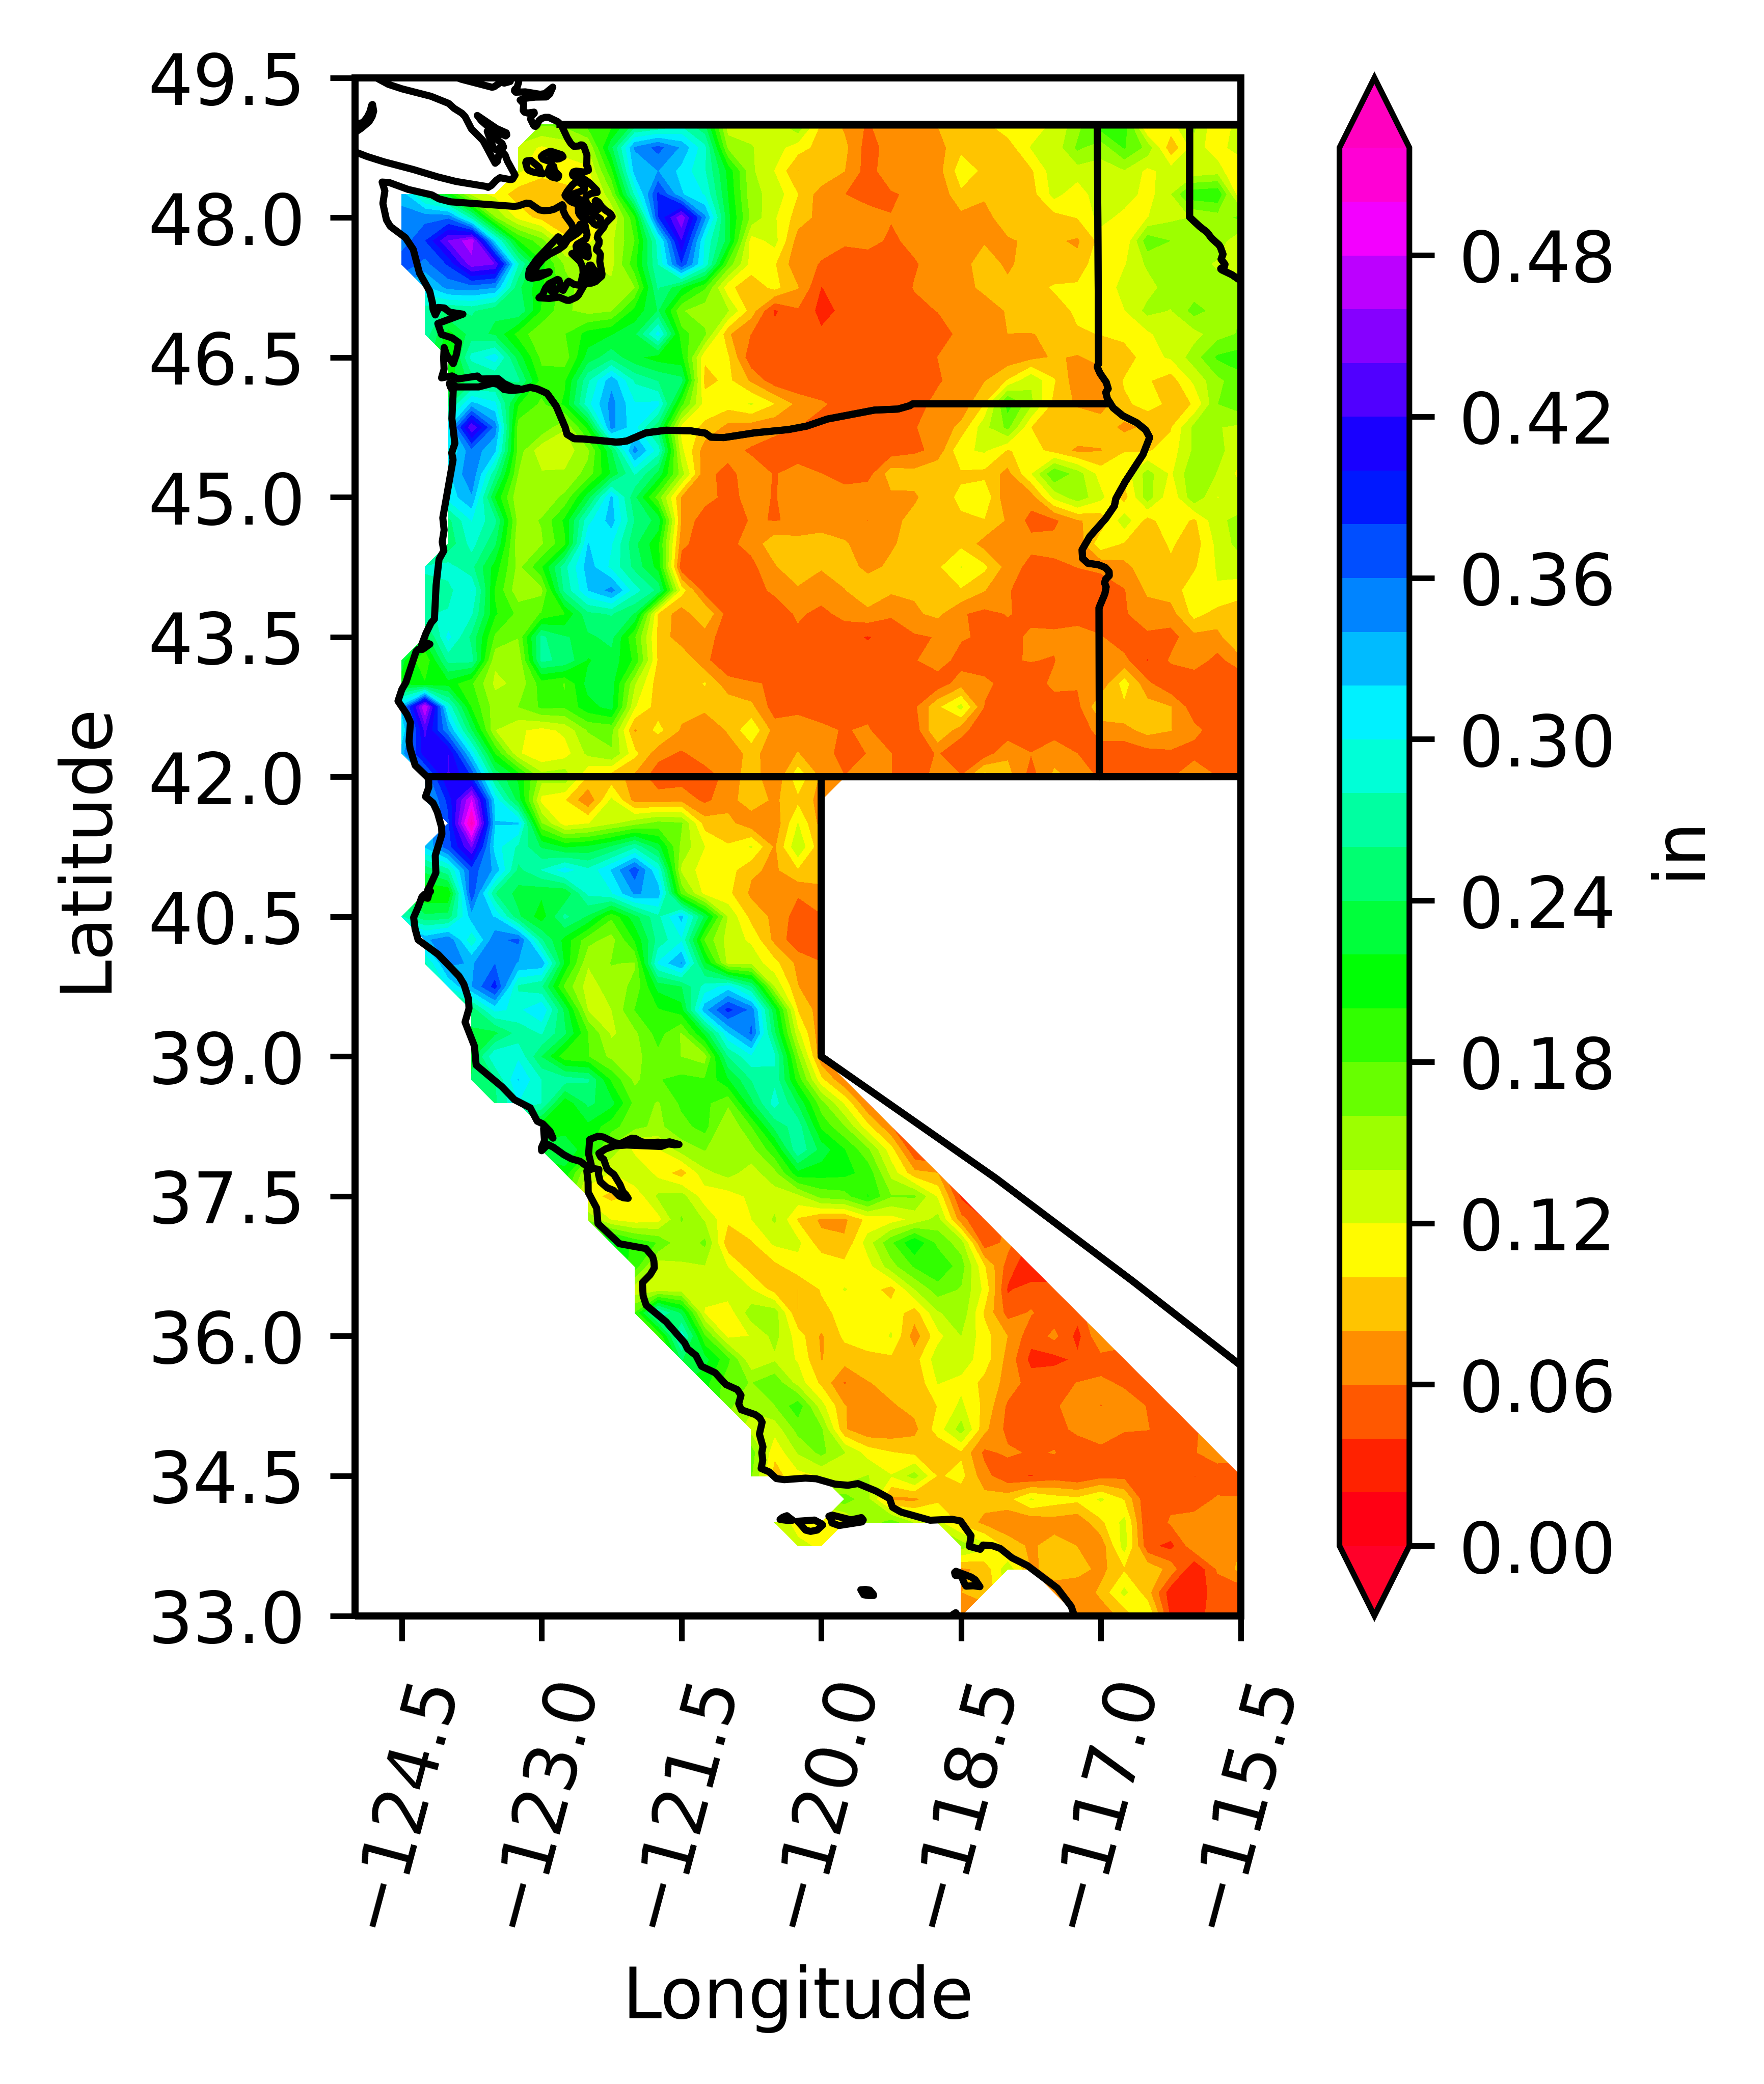

The data file committed next to this chart (first rows):
-1.00, -1.00, -1.00, -1.00, -1.00, -1.00, -1.00, -1.00, -1.00, -1.00, -1.00, -1.00, -1.00, -1.00, -1.00, -1.00, -1.00, -1.00, -1.00, -1.00, -1.00, -1.00, -1.00, -1.00
-1.00, -1.00, -1.00, -1.00, -1.00, -1.00, -1.00, -1.00, -1.00, -1.00, -1.00, -1.00, -1.00, -1.00, -1.00, -1.00, -1.00, -1.00, -1.00, -1.00, -1.00, -1.00, -1.00, -1.00
-1.00, -1.00, -1.00, -1.00, -1.00, -1.00, 0.16, 0.16, 0.19, 0.19, 0.24, 0.25, 0.27, 0.24, 0.13, 0.13, 0.13, 0.16, 0.10, 0.08, 0.06, 0.08, 0.07, 0.08
-1.00, -1.00, -1.00, -1.00, -1.00, 0.13, 0.12, 0.13, 0.14, 0.23, 0.34, 0.37, 0.34, 0.29, 0.15, 0.14, 0.13, 0.11, 0.09, 0.09, 0.05, 0.07, 0.07, 0.07
-1.00, -1.00, -1.00, -1.00, -1.00, 0.12, 0.11, 0.11, 0.11, 0.19, 0.33, 0.34, 0.31, 0.28, 0.21, 0.14, 0.12, 0.08, 0.10, 0.08, 0.05, 0.07, 0.07, 0.07
0.33, 0.26, 0.21, 0.13, 0.11, 0.09, 0.08, 0.09, 0.10, 0.15, 0.28, 0.38, 0.32, 0.30, 0.22, 0.15, 0.13, 0.10, 0.07, 0.06, 0.06, 0.06, 0.07, 0.06
0.35, 0.35, 0.35, 0.27, 0.16, 0.11, 0.09, 0.08, 0.10, 0.12, 0.19, 0.38, 0.46, 0.34, 0.23, 0.15, 0.12, 0.09, 0.07, 0.06, 0.06, 0.06, 0.06, 0.07
0.35, 0.38, 0.44, 0.47, 0.31, 0.20, 0.17, 0.11, 0.12, 0.13, 0.18, 0.29, 0.42, 0.30, 0.23, 0.11, 0.13, 0.07, 0.06, 0.06, 0.06, 0.06, 0.06, 0.07
0.37, 0.35, 0.38, 0.45, 0.44, 0.28, 0.21, 0.16, 0.14, 0.13, 0.19, 0.28, 0.38, 0.29, 0.17, 0.11, 0.10, 0.06, 0.06, 0.06, 0.05, 0.05, 0.06, 0.06
-1.00, 0.31, 0.35, 0.35, 0.34, 0.24, 0.20, 0.17, 0.15, 0.15, 0.16, 0.26, 0.22, 0.18, 0.11, 0.09, 0.11, 0.08, 0.04, 0.05, 0.05, 0.05, 0.06, 0.07
-1.00, 0.27, 0.26, 0.26, 0.24, 0.26, 0.20, 0.16, 0.15, 0.16, 0.21, 0.24, 0.16, 0.15, 0.14, 0.09, 0.04, 0.06, 0.03, 0.04, 0.04, 0.05, 0.06, 0.06
-1.00, 0.27, 0.21, 0.25, 0.24, 0.19, 0.16, 0.18, 0.21, 0.22, 0.23, 0.31, 0.19, 0.16, 0.08, 0.06, 0.05, 0.05, 0.04, 0.04, 0.04, 0.05, 0.06, 0.05
-1.00, -1.00, 0.19, 0.29, 0.31, 0.23, 0.17, 0.17, 0.23, 0.25, 0.22, 0.21, 0.21, 0.10, 0.10, 0.04, 0.04, 0.05, 0.05, 0.05, 0.05, 0.05, 0.05, 0.06
-1.00, -1.00, 0.21, 0.25, 0.26, 0.26, 0.19, 0.20, 0.28, 0.33, 0.28, 0.26, 0.25, 0.09, 0.10, 0.08, 0.05, 0.04, 0.04, 0.05, 0.05, 0.04, 0.04, 0.06
-1.00, -1.00, 0.25, 0.33, 0.30, 0.20, 0.18, 0.20, 0.29, 0.35, 0.30, 0.30, 0.19, 0.11, 0.11, 0.12, 0.10, 0.07, 0.06, 0.05, 0.05, 0.05, 0.05, 0.07
-1.00, -1.00, 0.31, 0.44, 0.35, 0.17, 0.18, 0.14, 0.21, 0.35, 0.31, 0.25, 0.11, 0.10, 0.07, 0.07, 0.06, 0.06, 0.05, 0.05, 0.04, 0.04, 0.06, 0.07
-1.00, -1.00, 0.30, 0.35, 0.32, 0.17, 0.12, 0.13, 0.15, 0.24, 0.35, 0.29, 0.13, 0.07, 0.06, 0.06, 0.05, 0.05, 0.05, 0.05, 0.05, 0.05, 0.06, 0.07
-1.00, -1.00, 0.32, 0.36, 0.27, 0.16, 0.14, 0.14, 0.17, 0.22, 0.28, 0.23, 0.15, 0.06, 0.06, 0.07, 0.06, 0.06, 0.06, 0.05, 0.05, 0.09, 0.09, 0.10
-1.00, -1.00, 0.31, 0.34, 0.22, 0.14, 0.15, 0.16, 0.23, 0.32, 0.24, 0.17, 0.08, 0.07, 0.05, 0.07, 0.06, 0.07, 0.07, 0.07, 0.08, 0.08, 0.08, 0.09
-1.00, -1.00, 0.25, 0.30, 0.26, 0.15, 0.16, 0.20, 0.29, 0.33, 0.26, 0.23, 0.08, 0.05, 0.04, 0.06, 0.06, 0.06, 0.07, 0.06, 0.06, 0.07, 0.09, 0.10
-1.00, -1.00, 0.25, 0.29, 0.24, 0.14, 0.16, 0.20, 0.32, 0.30, 0.24, 0.20, 0.07, 0.05, 0.05, 0.07, 0.09, 0.09, 0.09, 0.08, 0.07, 0.08, 0.09, 0.08
-1.00, 0.28, 0.29, 0.27, 0.21, 0.15, 0.20, 0.27, 0.33, 0.29, 0.25, 0.21, 0.05, 0.04, 0.04, 0.05, 0.08, 0.10, 0.08, 0.09, 0.07, 0.08, 0.08, 0.10
-1.00, 0.27, 0.27, 0.30, 0.20, 0.15, 0.15, 0.27, 0.32, 0.35, 0.29, 0.25, 0.11, 0.05, 0.04, 0.05, 0.06, 0.08, 0.07, 0.08, 0.10, 0.08, 0.08, 0.09
-1.00, 0.28, 0.28, 0.28, 0.20, 0.17, 0.18, 0.20, 0.25, 0.26, 0.24, 0.10, 0.07, 0.10, 0.05, 0.05, 0.05, 0.06, 0.05, 0.07, 0.07, 0.06, 0.08, 0.08
-1.00, 0.23, 0.31, 0.25, 0.18, 0.16, 0.26, 0.24, 0.24, 0.25, 0.18, 0.10, 0.07, 0.07, 0.05, 0.05, 0.05, 0.06, 0.05, 0.05, 0.04, 0.05, 0.06, 0.06
0.23, 0.18, 0.27, 0.27, 0.14, 0.14, 0.26, 0.25, 0.22, 0.23, 0.19, 0.10, 0.10, 0.06, 0.05, 0.04, 0.04, 0.05, 0.05, 0.05, 0.05, 0.04, 0.06, 0.07
0.21, 0.20, 0.21, 0.18, 0.14, 0.14, 0.19, 0.18, 0.23, 0.23, 0.14, 0.09, 0.08, 0.10, 0.07, 0.06, 0.06, 0.05, 0.05, 0.05, 0.05, 0.05, 0.05, 0.05
0.33, 0.48, 0.29, 0.20, 0.15, 0.16, 0.18, 0.18, 0.21, 0.23, 0.12, 0.09, 0.09, 0.09, 0.10, 0.08, 0.05, 0.05, 0.05, 0.06, 0.05, 0.05, 0.06, 0.10
0.30, 0.42, 0.34, 0.24, 0.14, 0.12, 0.11, 0.12, 0.16, 0.16, 0.08, 0.11, 0.08, 0.06, 0.08, 0.12, 0.07, 0.07, 0.06, 0.06, 0.06, 0.05, 0.05, 0.10
0.33, 0.41, 0.42, 0.31, 0.20, 0.12, 0.10, 0.11, 0.14, 0.16, 0.11, 0.07, 0.06, 0.07, 0.07, 0.09, 0.07, 0.08, 0.07, 0.05, 0.06, 0.06, 0.05, 0.06
-1.00, 0.34, 0.42, 0.38, 0.26, 0.22, 0.15, 0.15, 0.10, 0.09, 0.07, 0.05, 0.05, 0.05, 0.07, 0.09, 0.06, 0.11, 0.08, 0.06, 0.06, 0.06, 0.05, 0.07
-1.00, 0.32, 0.39, 0.48, 0.31, 0.23, 0.11, 0.10, 0.06, 0.12, 0.07, 0.07, 0.07, 0.05, 0.07, 0.09, 0.08, 0.09, 0.07, -1.00, -1.00, -1.00, -1.00, -1.00
-1.00, -1.00, 0.37, 0.53, 0.32, 0.32, 0.16, 0.11, 0.12, 0.14, 0.15, 0.17, 0.16, 0.09, 0.09, 0.07, 0.06, 0.12, 0.07, -1.00, -1.00, -1.00, -1.00, -1.00
-1.00, 0.32, 0.37, 0.44, 0.31, 0.28, 0.24, 0.22, 0.22, 0.24, 0.27, 0.23, 0.15, 0.12, 0.10, 0.12, 0.08, 0.14, 0.08, -1.00, -1.00, -1.00, -1.00, -1.00
-1.00, 0.25, 0.27, 0.37, 0.33, 0.25, 0.28, 0.31, 0.28, 0.32, 0.37, 0.30, 0.14, 0.11, 0.11, 0.08, 0.08, 0.10, 0.10, -1.00, -1.00, -1.00, -1.00, -1.00
-1.00, 0.20, 0.20, 0.37, 0.26, 0.23, 0.22, 0.22, 0.28, 0.30, 0.34, 0.33, 0.17, 0.11, 0.10, 0.08, 0.07, 0.06, 0.07, -1.00, -1.00, -1.00, -1.00, -1.00
0.28, 0.24, 0.25, 0.33, 0.32, 0.24, 0.21, 0.26, 0.24, 0.18, 0.23, 0.27, 0.33, 0.23, 0.14, 0.09, 0.07, 0.05, 0.06, -1.00, -1.00, -1.00, -1.00, -1.00
-1.00, 0.34, 0.36, 0.28, 0.35, 0.36, 0.26, 0.21, 0.17, 0.15, 0.20, 0.27, 0.30, 0.18, 0.13, 0.12, 0.07, 0.05, 0.05, -1.00, -1.00, -1.00, -1.00, -1.00
-1.00, 0.28, 0.34, 0.34, 0.36, 0.34, 0.33, 0.21, 0.14, 0.16, 0.16, 0.30, 0.34, 0.22, 0.13, 0.13, 0.11, 0.07, 0.06, -1.00, -1.00, -1.00, -1.00, -1.00
-1.00, -1.00, 0.30, 0.34, 0.39, 0.28, 0.26, 0.17, 0.13, 0.15, 0.16, 0.23, 0.24, 0.29, 0.31, 0.26, 0.14, 0.08, 0.06, -1.00, -1.00, -1.00, -1.00, -1.00
-1.00, -1.00, -1.00, 0.25, 0.31, 0.29, 0.32, 0.23, 0.14, 0.14, 0.18, 0.20, 0.21, 0.33, 0.39, 0.35, 0.22, 0.10, 0.07, -1.00, -1.00, -1.00, -1.00, -1.00
-1.00, -1.00, -1.00, 0.24, 0.23, 0.27, 0.28, 0.24, 0.18, 0.14, 0.15, 0.19, 0.16, 0.22, 0.32, 0.36, 0.24, 0.13, 0.06, -1.00, -1.00, -1.00, -1.00, -1.00
-1.00, -1.00, -1.00, 0.23, 0.30, 0.30, 0.24, 0.19, 0.18, 0.15, 0.15, 0.17, 0.16, 0.15, 0.26, 0.30, 0.28, 0.16, 0.06, -1.00, -1.00, -1.00, -1.00, -1.00
-1.00, -1.00, -1.00, 0.24, 0.26, 0.32, 0.28, 0.27, 0.26, 0.20, 0.15, 0.18, 0.19, 0.18, 0.22, 0.26, 0.28, 0.19, 0.11, 0.06, -1.00, -1.00, -1.00, -1.00
-1.00, -1.00, -1.00, -1.00, 0.26, 0.30, 0.28, 0.20, 0.24, 0.23, 0.17, 0.16, 0.18, 0.19, 0.16, 0.23, 0.29, 0.24, 0.17, 0.12, 0.06, -1.00, -1.00, -1.00
-1.00, -1.00, -1.00, -1.00, -1.00, -1.00, 0.20, 0.21, 0.21, 0.19, 0.17, 0.15, 0.17, 0.19, 0.14, 0.18, 0.25, 0.27, 0.20, 0.16, 0.11, 0.06, -1.00, -1.00
-1.00, -1.00, -1.00, -1.00, -1.00, -1.00, 0.23, 0.24, 0.20, 0.15, 0.11, 0.12, 0.15, 0.16, 0.14, 0.15, 0.19, 0.28, 0.23, 0.20, 0.16, 0.11, 0.04, -1.00
-1.00, -1.00, -1.00, -1.00, -1.00, -1.00, -1.00, 0.21, 0.14, 0.12, 0.14, 0.11, 0.09, 0.13, 0.15, 0.13, 0.15, 0.21, 0.21, 0.21, 0.19, 0.13, 0.09, 0.08
-1.00, -1.00, -1.00, -1.00, -1.00, -1.00, -1.00, -1.00, 0.11, 0.10, 0.10, 0.14, 0.15, 0.11, 0.11, 0.12, 0.13, 0.13, 0.17, 0.17, 0.20, 0.16, 0.16, 0.12
-1.00, -1.00, -1.00, -1.00, -1.00, -1.00, -1.00, -1.00, 0.16, 0.12, 0.11, 0.11, 0.16, 0.14, 0.10, 0.12, 0.14, 0.10, 0.08, 0.08, 0.11, 0.11, 0.13, 0.15
-1.00, -1.00, -1.00, -1.00, -1.00, -1.00, -1.00, -1.00, -1.00, 0.22, 0.19, 0.18, 0.14, 0.16, 0.09, 0.10, 0.12, 0.12, 0.09, 0.08, 0.13, 0.18, 0.22, 0.17
-1.00, -1.00, -1.00, -1.00, -1.00, -1.00, -1.00, -1.00, -1.00, -1.00, 0.19, 0.13, 0.14, 0.14, 0.12, 0.09, 0.09, 0.11, 0.12, 0.11, 0.11, 0.15, 0.18, 0.20
-1.00, -1.00, -1.00, -1.00, -1.00, -1.00, -1.00, -1.00, -1.00, -1.00, 0.13, 0.13, 0.13, 0.13, 0.13, 0.12, 0.09, 0.08, 0.10, 0.12, 0.11, 0.09, 0.14, 0.17
-1.00, -1.00, -1.00, -1.00, -1.00, -1.00, -1.00, -1.00, -1.00, -1.00, 0.18, 0.28, 0.23, 0.12, 0.11, 0.15, 0.15, 0.08, 0.10, 0.11, 0.11, 0.11, 0.09, 0.14
-1.00, -1.00, -1.00, -1.00, -1.00, -1.00, -1.00, -1.00, -1.00, -1.00, -1.00, 0.18, 0.29, 0.18, 0.11, 0.12, 0.15, 0.11, 0.08, 0.10, 0.10, 0.12, 0.07, 0.11
-1.00, -1.00, -1.00, -1.00, -1.00, -1.00, -1.00, -1.00, -1.00, -1.00, -1.00, -1.00, 0.24, 0.23, 0.18, 0.12, 0.14, 0.12, 0.08, 0.09, 0.10, 0.09, 0.09, 0.13
-1.00, -1.00, -1.00, -1.00, -1.00, -1.00, -1.00, -1.00, -1.00, -1.00, -1.00, -1.00, -1.00, 0.21, 0.17, 0.16, 0.17, 0.13, 0.10, 0.06, 0.08, 0.09, 0.08, 0.12
-1.00, -1.00, -1.00, -1.00, -1.00, -1.00, -1.00, -1.00, -1.00, -1.00, -1.00, -1.00, -1.00, -1.00, 0.16, 0.14, 0.16, 0.19, 0.13, 0.08, 0.07, 0.08, 0.09, 0.10
-1.00, -1.00, -1.00, -1.00, -1.00, -1.00, -1.00, -1.00, -1.00, -1.00, -1.00, -1.00, -1.00, -1.00, -1.00, 0.13, 0.13, 0.17, 0.16, 0.08, 0.06, 0.07, 0.07, 0.11
-1.00, -1.00, -1.00, -1.00, -1.00, -1.00, -1.00, -1.00, -1.00, -1.00, -1.00, -1.00, -1.00, -1.00, -1.00, 0.17, 0.10, 0.14, 0.17, 0.14, 0.11, 0.10, 0.09, 0.08
-1.00, -1.00, -1.00, -1.00, -1.00, -1.00, -1.00, -1.00, -1.00, -1.00, -1.00, -1.00, -1.00, -1.00, -1.00, 0.16, 0.09, 0.11, 0.12, 0.12, 0.14, 0.12, 0.15, 0.10
... 6 more rows
